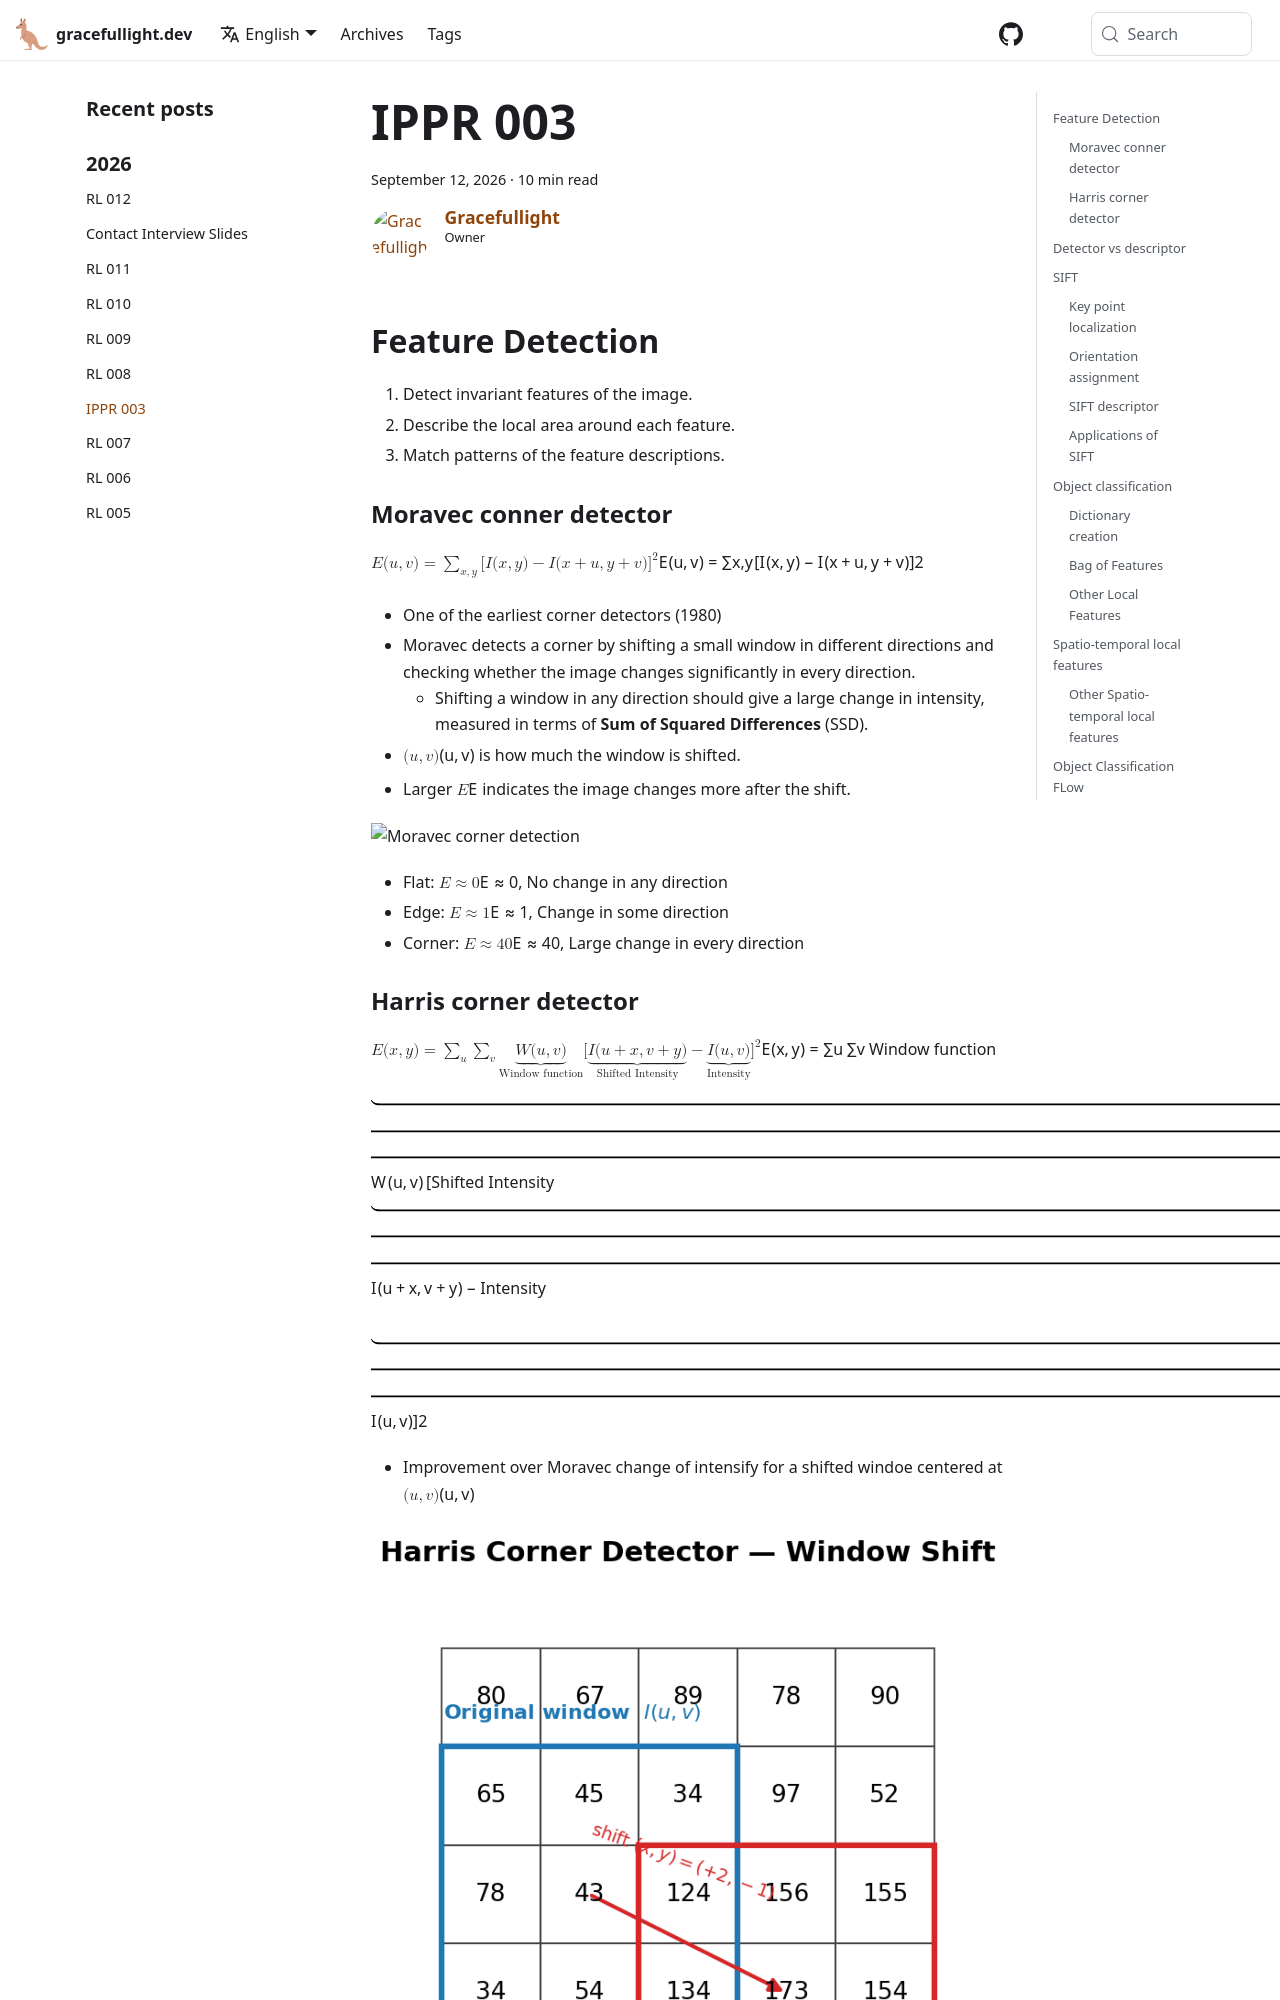

repository: gracefullight/gracefullight.github.io · page: 2026/09/12/ippr-003/index.html · generator: docusaurus

---
title: IPPR 003
date: 2026-09-12T23:17:33.537+10:00
description: Image Processing and Pattern Recognition 003
authors: me
tags:
  - ippr
---

## Feature Detection

1. Detect invariant features of the image.
2. Describe the local area around each feature.
3. Match patterns of the feature descriptions.

### Moravec conner detector

$$E(u, v) = \sum_{x, y} [I(x, y) - I(x + u, y + v)]^2$$

- One of the earliest corner detectors (1980)
- Moravec detects a corner by shifting a small window in different directions and checking whether the image changes significantly in every direction.
  - Shifting a window in any direction should give a large change in intensity, measured in terms of **Sum of Squared Differences** (SSD).
- $(u, v)$ is how much the window is shifted.
- Larger $E$ indicates the image changes more after the shift.

![Moravec corner detection](./moravec-corner.png)

- Flat: $E \approx 0$, No change in any direction
- Edge: $E \approx 1$, Change in some direction
- Corner: $E \approx 40$, Large change in every direction
